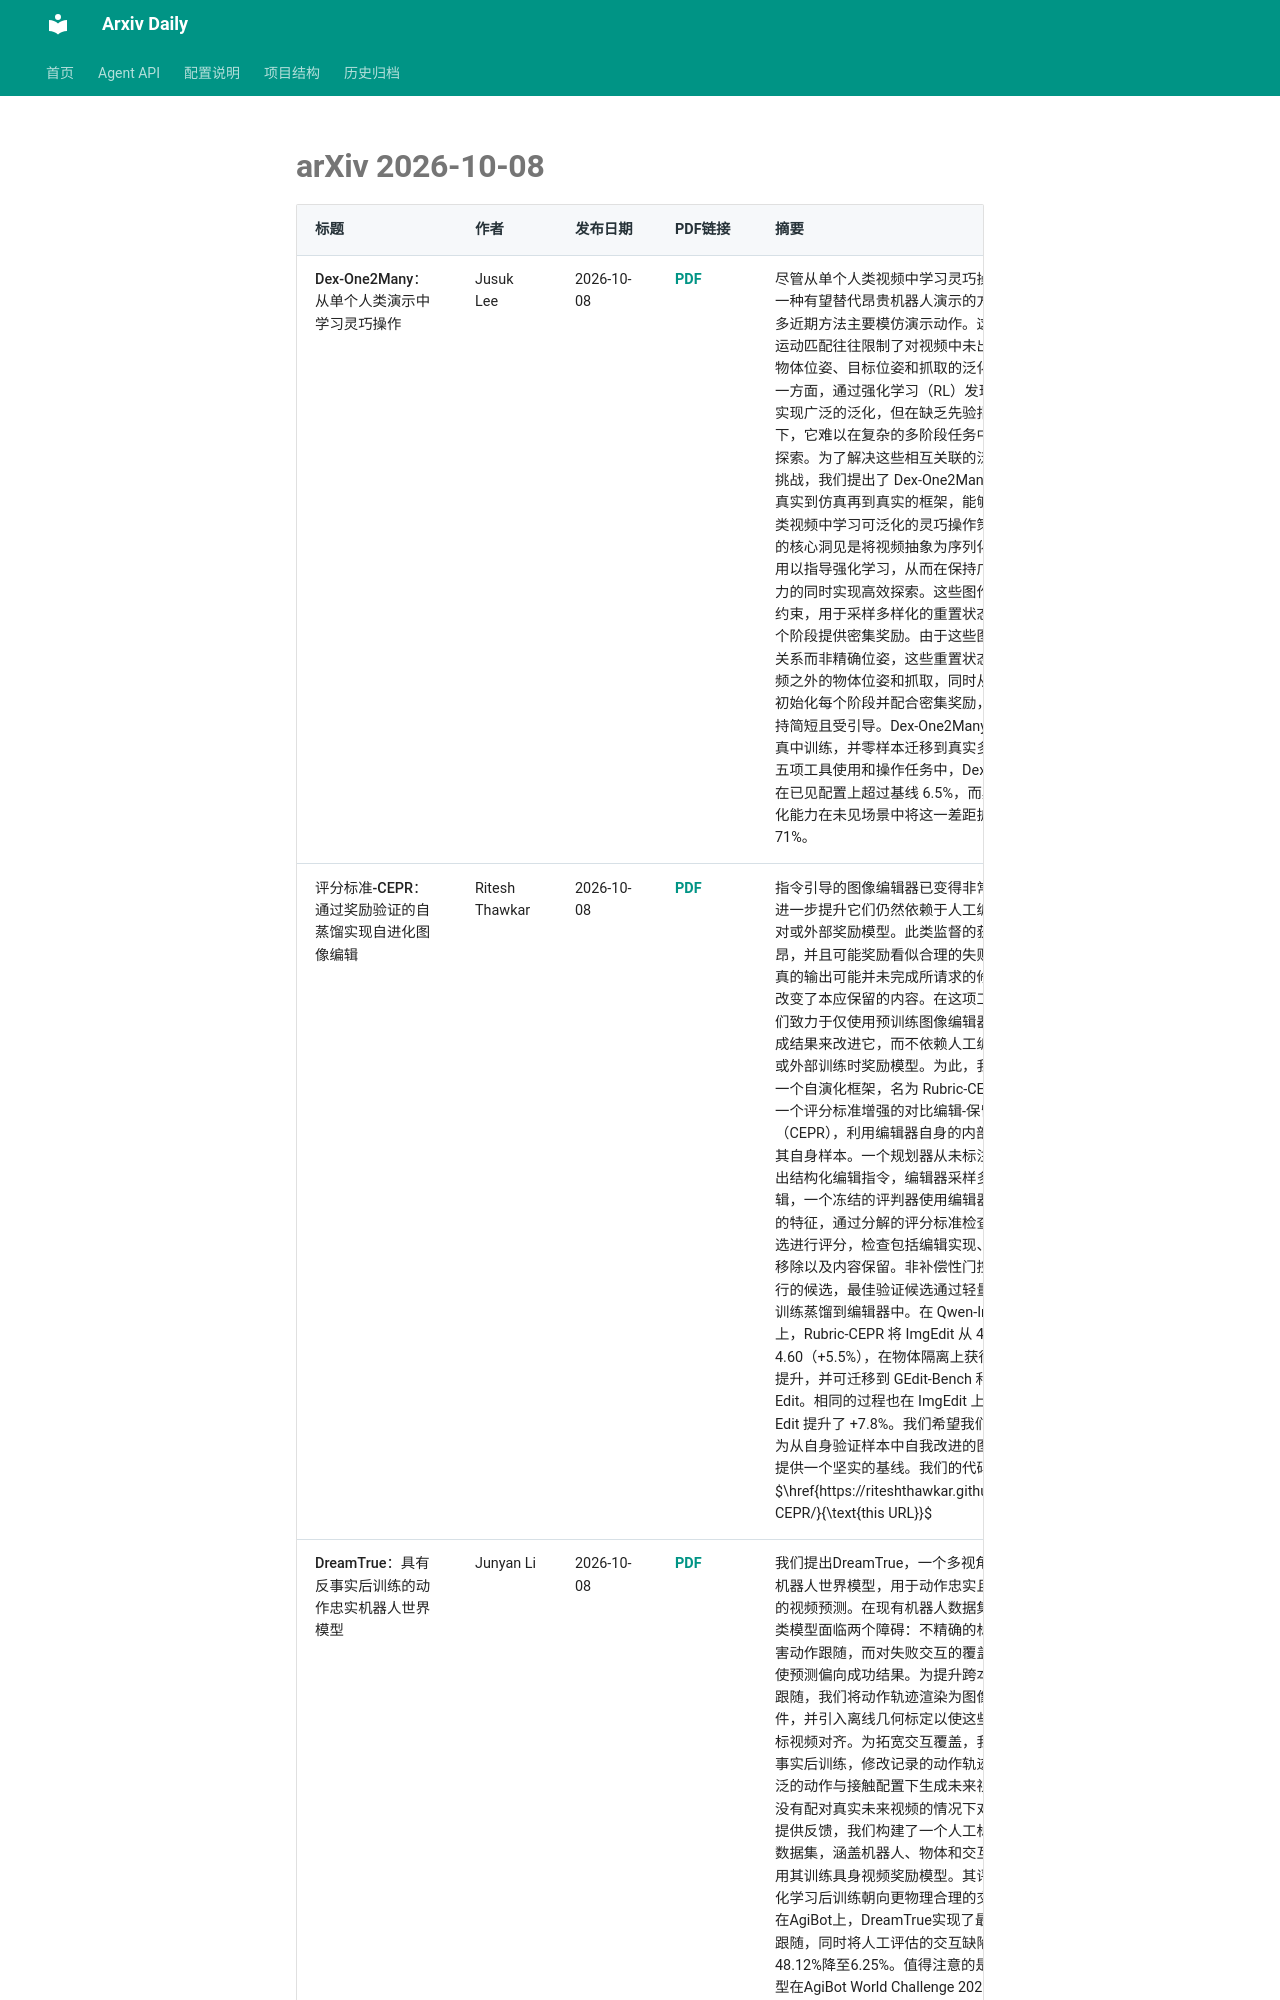

repository: Lcollection/Arxiv_Daily · page: daily-papers/2026-10-08-arxiv/index.html · generator: mkdocs

# arXiv 2026-10-08

| 标题 | 作者 | 发布日期 | PDF链接 | 摘要 |
|------|------|----------|--------|------|
| Dex-One2Many：从单个人类演示中学习灵巧操作 | Jusuk Lee | 2026-10-08 | [PDF](https://arxiv.org/pdf/2610.12470v1) | 尽管从单个人类视频中学习灵巧操作提供了一种有望替代昂贵机器人演示的方案，但许多近期方法主要模仿演示动作。这种严格的运动匹配往往限制了对视频中未出现的初始物体位姿、目标位姿和抓取的泛化能力。另一方面，通过强化学习（RL）发现策略可以实现广泛的泛化，但在缺乏先验指导的情况下，它难以在复杂的多阶段任务中进行高维探索。为了解决这些相互关联的泛化与探索挑战，我们提出了 Dex-One2Many，一个从真实到仿真再到真实的框架，能够从单个人类视频中学习可泛化的灵巧操作策略。我们的核心洞见是将视频抽象为序列化场景图，用以指导强化学习，从而在保持广泛泛化能力的同时实现高效探索。这些图作为生成性约束，用于采样多样化的重置状态，并为每个阶段提供密集奖励。由于这些图约束的是关系而非精确位姿，这些重置状态涵盖了视频之外的物体位姿和抓取，同时从这些状态初始化每个阶段并配合密集奖励，使探索保持简短且受引导。Dex-One2Many 完全在仿真中训练，并零样本迁移到真实多指手。在五项工具使用和操作任务中，Dex-One2Many 在已见配置上超过基线 6.5%，而其稳健的泛化能力在未见场景中将这一差距扩大到 71%。 |
| 评分标准-CEPR：通过奖励验证的自蒸馏实现自进化图像编辑 | Ritesh Thawkar | 2026-10-08 | [PDF](https://arxiv.org/pdf/2610.12469v1) | 指令引导的图像编辑器已变得非常强大，但进一步提升它们仍然依赖于人工编辑的训练对或外部奖励模型。此类监督的获取成本高昂，并且可能奖励看似合理的失败：一个逼真的输出可能并未完成所请求的修改，或者改变了本应保留的内容。在这项工作中，我们致力于仅使用预训练图像编辑器自身的生成结果来改进它，而不依赖人工编辑的目标或外部训练时奖励模型。为此，我们提出了一个自演化框架，名为 Rubric-CEPR，它通过一个评分标准增强的对比编辑-保留奖励（CEPR），利用编辑器自身的内部表示来验证其自身样本。一个规划器从未标注图像中提出结构化编辑指令，编辑器采样多个候选编辑，一个冻结的评判器使用编辑器已经暴露的特征，通过分解的评分标准检查对每个候选进行评分，检查包括编辑实现、旧状态的移除以及内容保留。非补偿性门控拒绝不可行的候选，最佳验证候选通过轻量级适配器训练蒸馏到编辑器中。在 Qwen-Image-Edit 上，Rubric-CEPR 将 ImgEdit 从 4.36 提升到 4.60（+5.5%），在物体隔离上获得 +24.9% 的提升，并可迁移到 GEdit-Bench 和 Complex-Edit。相同的过程也在 ImgEdit 上将 Step1X-Edit 提升了 +7.8%。我们希望我们的方法能够为从自身验证样本中自我改进的图像编辑器提供一个坚实的基线。我们的代码公开于 $\href{https://riteshthawkar.github.io/Rubric-CEPR/}{\text{this URL}}$ |
| DreamTrue：具有反事实后训练的动作忠实机器人世界模型 | Junyan Li | 2026-10-08 | [PDF](https://arxiv.org/pdf/2610.12468v1) | 我们提出DreamTrue，一个多视角、跨本体的机器人世界模型，用于动作忠实且物理合理的视频预测。在现有机器人数据集上训练此类模型面临两个障碍：不精确的标定可能损害动作跟随，而对失败交互的覆盖有限可能使预测偏向成功结果。为提升跨本体的动作跟随，我们将动作轨迹渲染为图像空间条件，并引入离线几何标定以使这些条件与目标视频对齐。为拓宽交互覆盖，我们引入反事实后训练，修改记录的动作轨迹并在更广泛的动作与接触配置下生成未来视频。为在没有配对真实未来视频的情况下对这些预测提供反馈，我们构建了一个人工标注的视频数据集，涵盖机器人、物体和交互缺陷，并用其训练具身视频奖励模型。其评分引导强化学习后训练朝向更物理合理的交互结果。在AgiBot上，DreamTrue实现了最先进的动作跟随，同时将人工评估的交互缺陷率从48.12%降至6.25%。值得注意的是，我们的模型在AgiBot World Challenge 2026世界模型赛道中排名第一。项目页面见https://brave-eai.github.io/Dre
